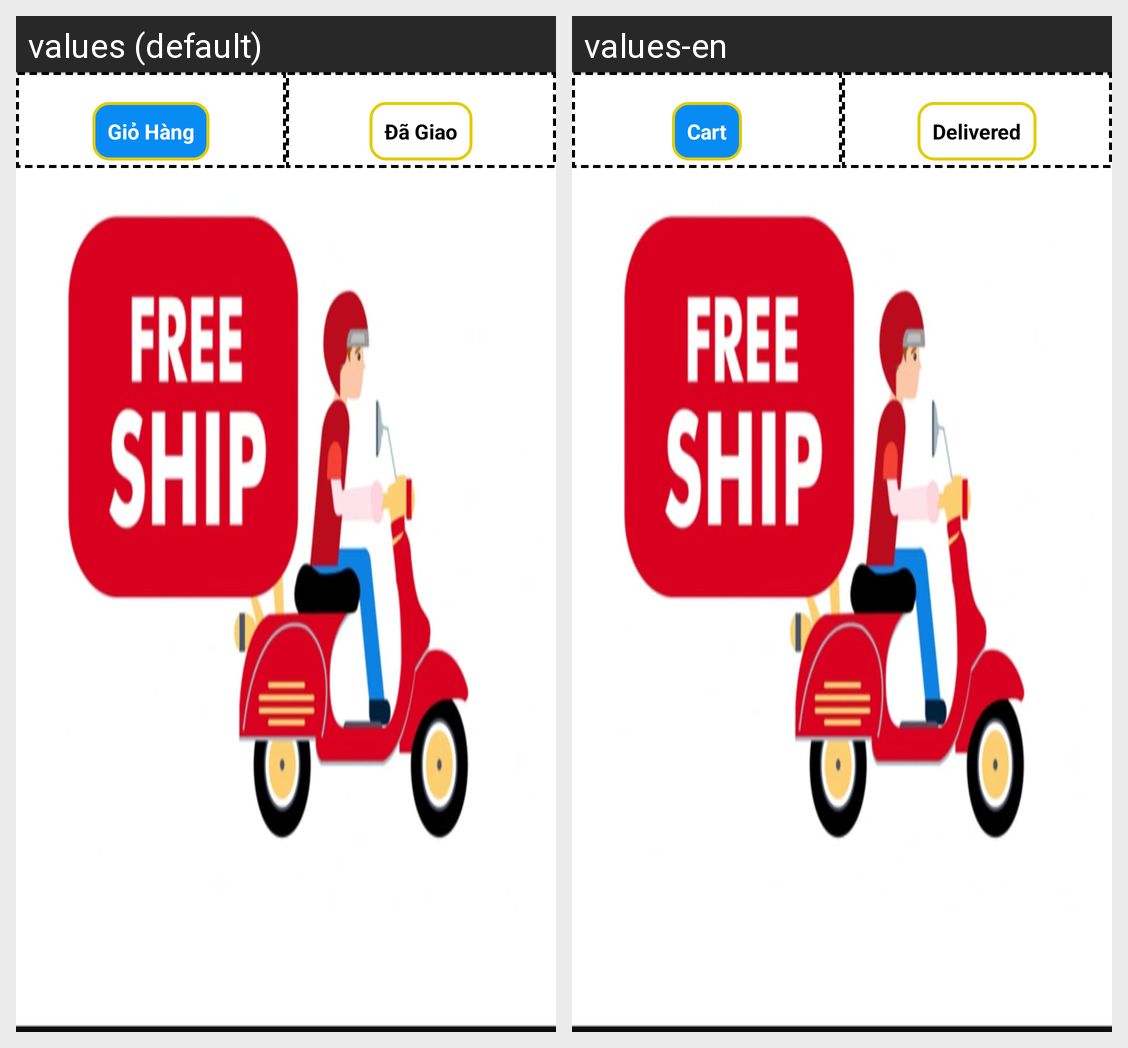

Translations of the strings shown on this Android screen, per locale in the grid:
Android screen res/layout/fragment_dagiao.xml rendered under 2 locales, left to right: values (default), values-en. Device: Nexus 5 (rendered at 1080×1920; each locale shown at half size, 540×960, under a caption strip naming it); theme Theme.AppDoAn_VuTruongGiang.
Strings drawn on this screen, with the default value and each locale's value (text and hints the layout hard-codes, and strings that could not be matched under every locale, appear in the picture but are not listed):

cart
  values: Giỏ Hàng
  values-en: Cart

delivered
  values: Đã Giao
  values-en: Delivered
